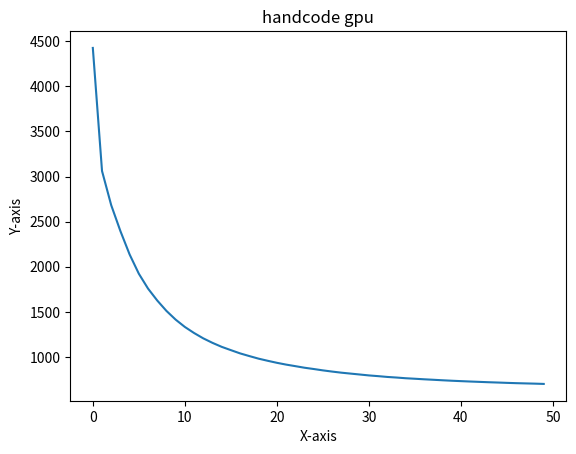

Python code for this plot:
import matplotlib.pyplot as plt

# Sample data
x = range(50)
#y = [22593.554688, 22519.435547, 22509.166016, 22536.730469, 22559.763672, 22589.726562, 22620.576172, 22635.308594, 22630.074219, 22644.669922, 22658.025391, 22664.304688, 22673.431641, 22682.814453 ,22702.486328 ,22701.501953 ,22710.164062 ,22711.886719, 22724.796875, 22725.976562, 22754.478516 ,22759.070312, 22788.267578, 22808.535156, 22826.232422, 22864.583984, 22883.216797 ,22910.847656, 22945.656250, 22963.095703, 23004.830078, 23037.455078, 23075.525391, 23100.916016, 23139.525391, 23188.363281, 23216.931641, 23288.484375, 23345.609375, 23393.593750, 23468.990234, 23525.398438 ,23589.261719 ,23665.734375 ,23738.386719 ,23788.396484, 23864.675781, 23964.339844, 24058.980469, 24204.398438 ]
y=[4426.785156, 3061.742188, 2682.247314, 2394.878662, 2135.888428, 1922.698853, 1757.684082, 1625.521851, 1510.186768, 1413.468994, 1332.393799 ,1265.207642 ,1205.935181, 1156.059326, 1111.833496, 1075.192017, 1039.192139, 1009.522278, 980.985168, 957.149048, 934.660339, 914.825562, 897.640564, 880.104431, 865.863464, 850.746704, 837.482605, 825.221191, 815.026245, 804.954407, 794.735413, 786.779663, 777.889771, 771.244873 ,763.485718, 757.848999, 751.792969, 746.492493 ,740.937866, 735.839722, 731.362488 ,727.152405 ,723.197937, 719.233704, 715.872498, 712.171204 ,708.885742, 706.205994 ,703.634888, 700.464722]
z = []
for i in range(50):
  z.append(y[49-i])
# Create a line plot
plt.plot(x, y)

# Add labels and title
plt.xlabel("X-axis")
plt.ylabel("Y-axis")
plt.title("handcode gpu")

# Show the plot
plt.show()